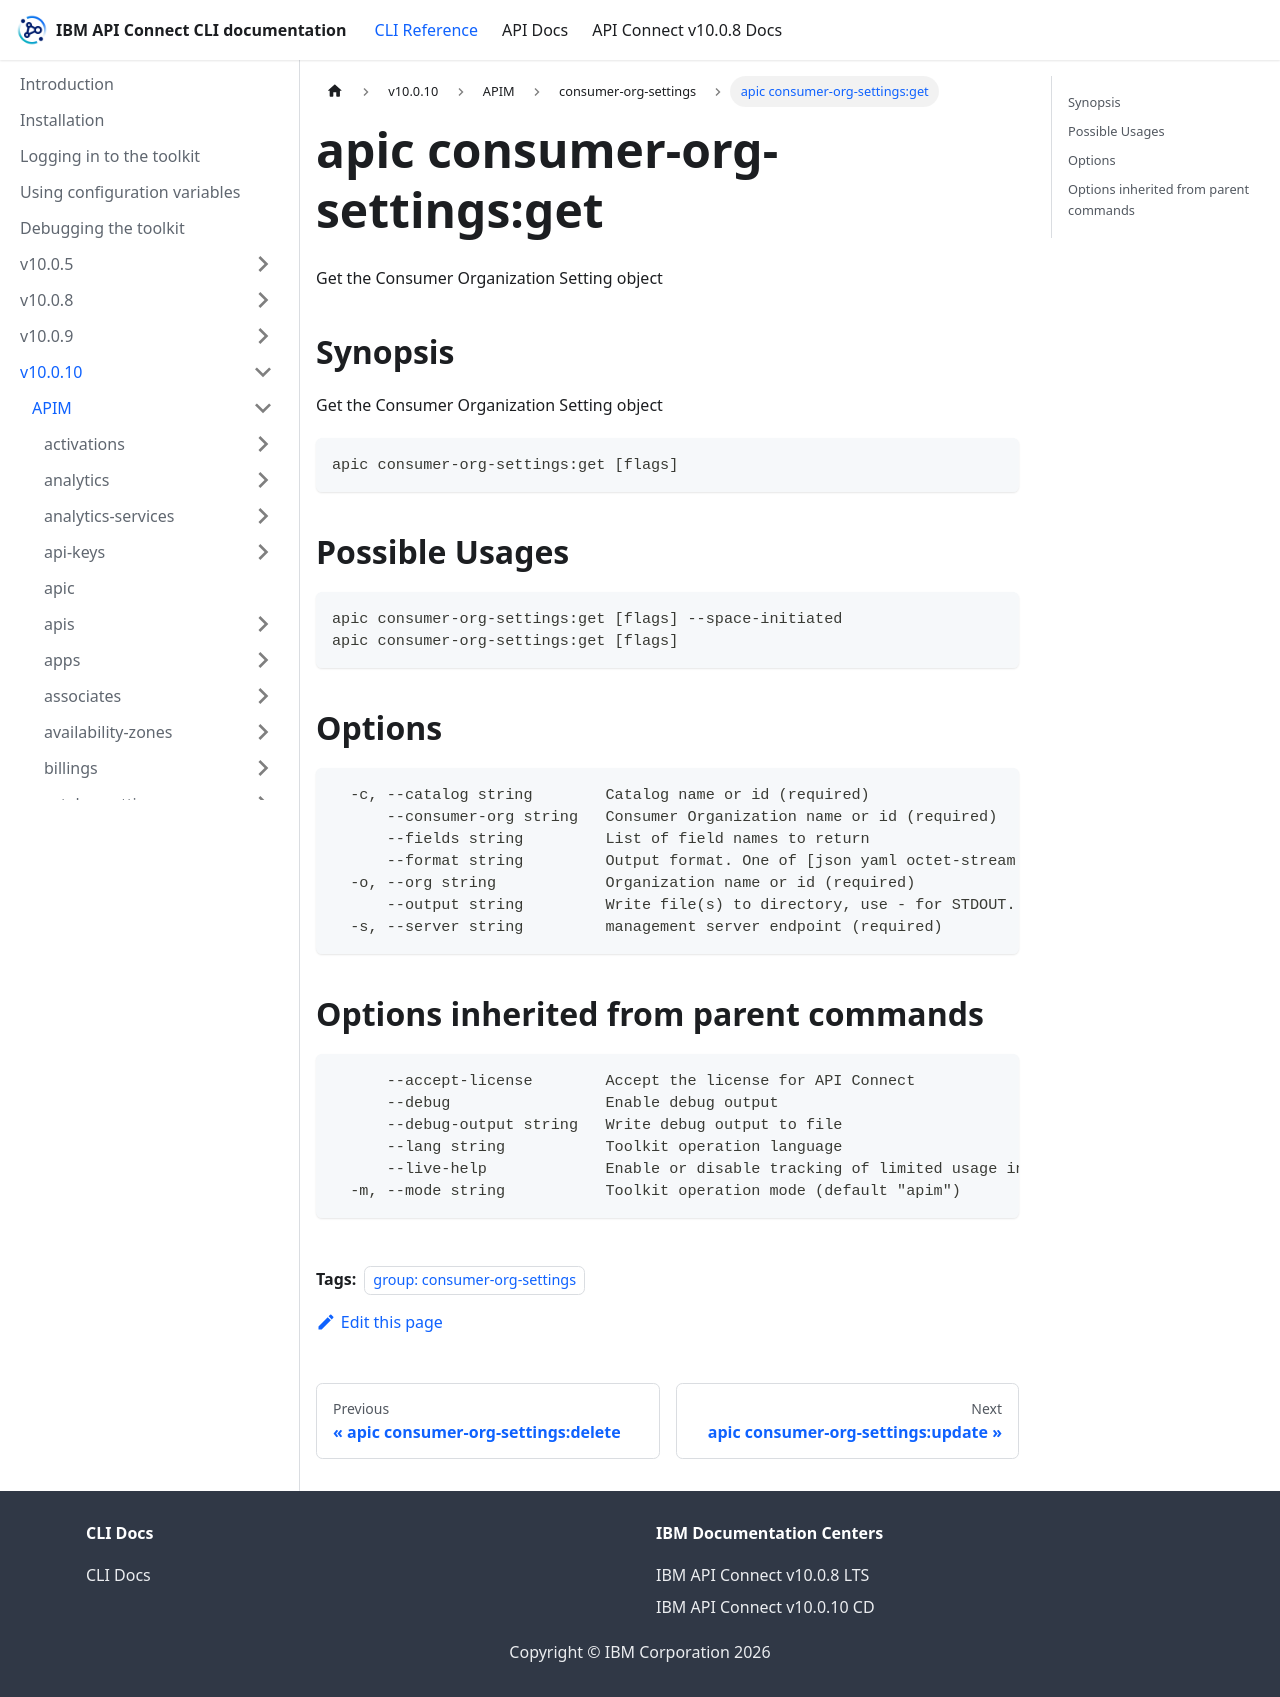

repository: ibm-apiconnect/clidocs · page: docs/v10010/apim/consumer-org-settings/apic_consumer-org-settings_get.html · generator: docusaurus

---
tags:
- "group: consumer-org-settings"
---
# apic consumer-org-settings:get

Get the Consumer Organization Setting object

## Synopsis

Get the Consumer Organization Setting object

```
apic consumer-org-settings:get [flags]
```

## Possible Usages

```
apic consumer-org-settings:get [flags] --space-initiated
apic consumer-org-settings:get [flags]
```

## Options

```
  -c, --catalog string        Catalog name or id (required)
      --consumer-org string   Consumer Organization name or id (required)
      --fields string         List of field names to return
      --format string         Output format. One of [json yaml octet-stream go-template=... go-template-file=...], defaults to yaml.
  -o, --org string            Organization name or id (required)
      --output string         Write file(s) to directory, use - for STDOUT. (default: cwd)
  -s, --server string         management server endpoint (required)
```

## Options inherited from parent commands

```
      --accept-license        Accept the license for API Connect
      --debug                 Enable debug output
      --debug-output string   Write debug output to file
      --lang string           Toolkit operation language
      --live-help             Enable or disable tracking of limited usage information
  -m, --mode string           Toolkit operation mode (default "apim")
```
